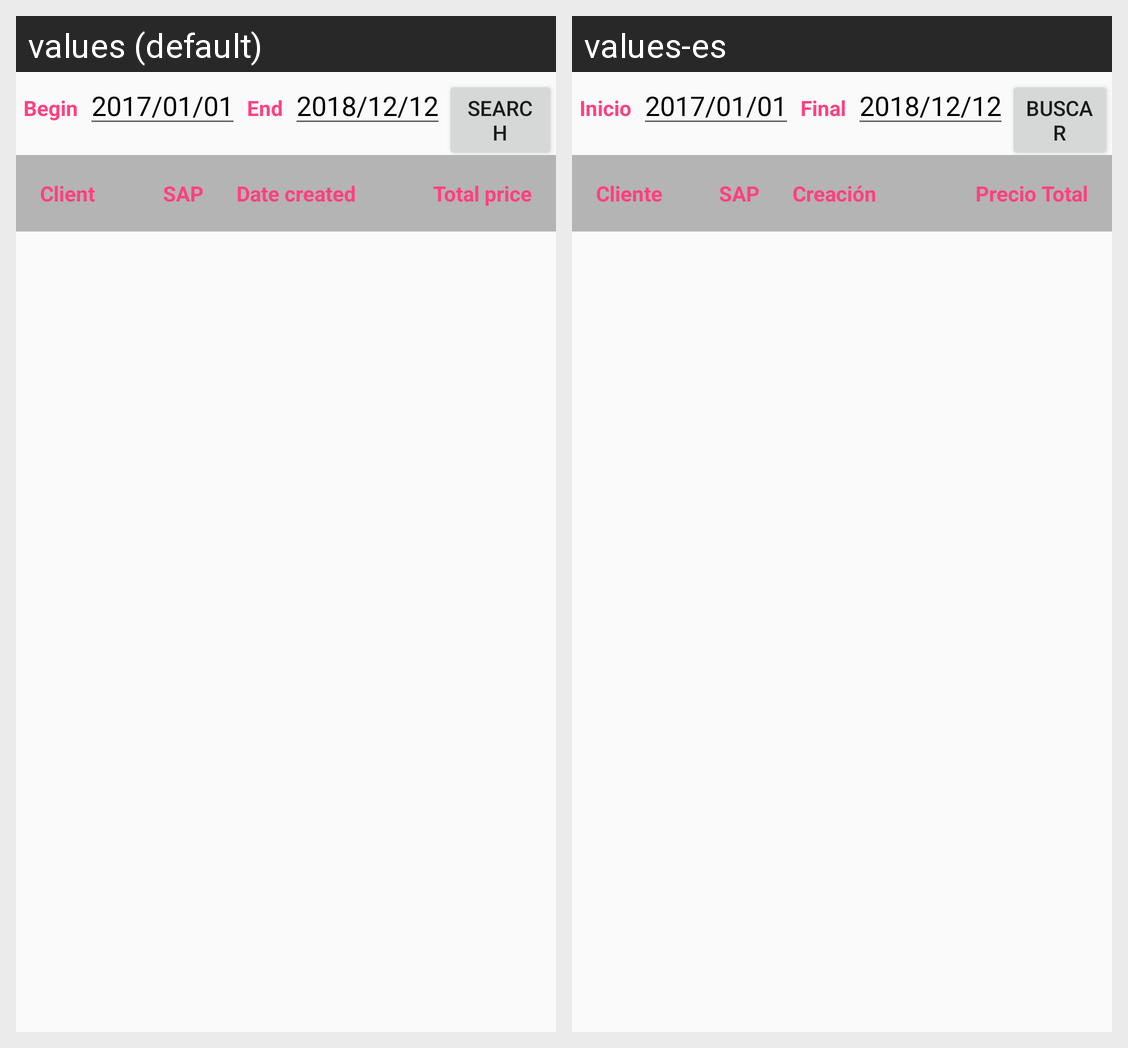

Strings drawn on this Android screen and how each of the app's shown locales translates them:
Android screen res/layout/fragment_orders_history.xml rendered under 2 locales, left to right: values (default), values-es. Device: Nexus 5 (rendered at 1080×1920; each locale shown at half size, 540×960, under a caption strip naming it); theme AppTheme.
Strings drawn on this screen, with the default value and each locale's value (text and hints the layout hard-codes, and strings that could not be matched under every locale, appear in the picture but are not listed):

Begin
  values: Begin
  values-es: Inicio

End
  values: End
  values-es: Final

menu_action_search
  values: Search
  values-es: Buscar

Client
  values: Client
  values-es: Cliente

SAP
  values: SAP
  values-es: SAP  [not translated; the default value is used]

Date_created
  values: Date created
  values-es: Creación

Total_price
  values: Total price
  values-es: Precio Total
